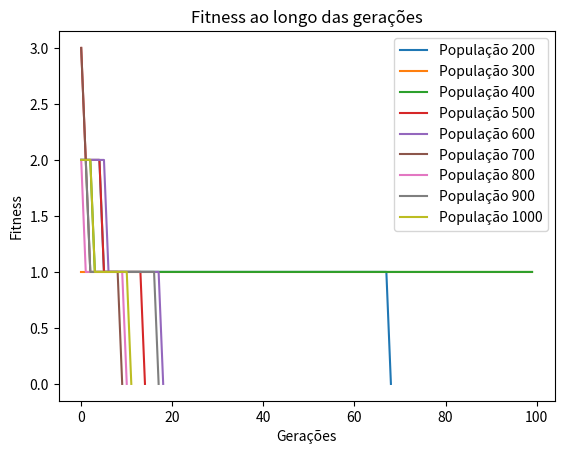

This figure's Python source:
import random
import matplotlib.pyplot as plt

# Representação do tabuleiro
def create_board():
    return [random.randint(0, 7) for _ in range(8)]

# Avaliação da aptidão
def fitness(board):
    conflicts = 0
    for i in range(len(board)):
        for j in range(i + 1, len(board)):
            if board[i] == board[j] or abs(board[i] - board[j]) == abs(i - j):
                conflicts += 1
    return conflicts

# Seleção por torneio com chance de 20% do indivíduo com menor aptidão ganhar
def tournament_selection(population, p=0.8):
    selected = random.sample(population, 2)
    if random.random() < p:
        return min(selected, key=lambda x: fitness(x))
    else:
        return max(selected, key=lambda x: fitness(x))

# Cruzamento com dois pontos
def crossover(parent1, parent2):
    point1 = random.randint(0, 7)
    point2 = random.randint(0, 7)
    if point1 > point2:
        point1, point2 = point2, point1
    child = parent1[:point1] + parent2[point1:point2] + parent1[point2:]
    return child

# Mutação
def mutate(board):
    if random.random() < 0.05:  # Taxa de mutação de 5%
        i = random.randint(0, 7)
        board[i] = random.randint(0, 7)
    return board

# Algoritmo Genético com Elitismo
def genetic_algorithm(pop, gen, elitism_rate=0.1):
    population_size = pop
    generations = gen
    elitism_count = int(population_size * elitism_rate)
    population = [create_board() for _ in range(population_size)]
    fitness_over_time = []

    for generation in range(generations):
        population.sort(key=lambda x: fitness(x))
        current_fitness = fitness(population[0])
        fitness_over_time.append(current_fitness)
        if current_fitness == 0:
            return population[0], generation, fitness_over_time

        new_population = population[:elitism_count]  # Manter os melhores indivíduos

        while len(new_population) < population_size:
            parent1 = tournament_selection(population)
            parent2 = tournament_selection(population)
            child1 = mutate(crossover(parent1, parent2))
            child2 = mutate(crossover(parent2, parent1))
            new_population.extend([child1, child2])

        population = new_population[:population_size]  # Garantir que a população não exceda o tamanho

    return None, generations, fitness_over_time

# Função para desenhar o tabuleiro
def print_board(board):
    for row in range(8):
        line = ""
        for col in range(8):
            if board[col] == row:
                line += "Q "
            else:
                line += ". "
        print(line)
    print("\n")

pop = [200, 300, 400, 500, 600, 700, 800, 900, 1000]
gen = [100,100,100,100,100,100,100,100,100]

# Executar o algoritmo e armazenar os dados para o gráfico
for i in range(len(pop)):
    print(f"Iniciando execução para população {pop[i]}")
    solution, generation, fitness_over_time = genetic_algorithm(pop[i], gen[i])
    if solution:
        print(f"Geração {generation}: {solution}  (pop = {pop[i]})")
        # print_board(solution)
    else:
        print("Nenhuma solução encontrada.")
    
    # Plotar o gráfico
    plt.plot(range(len(fitness_over_time)), fitness_over_time, label=f'População {pop[i]}')

plt.xlabel('Gerações')
plt.ylabel('Fitness')
plt.title('Fitness ao longo das gerações')
plt.legend()
plt.show()